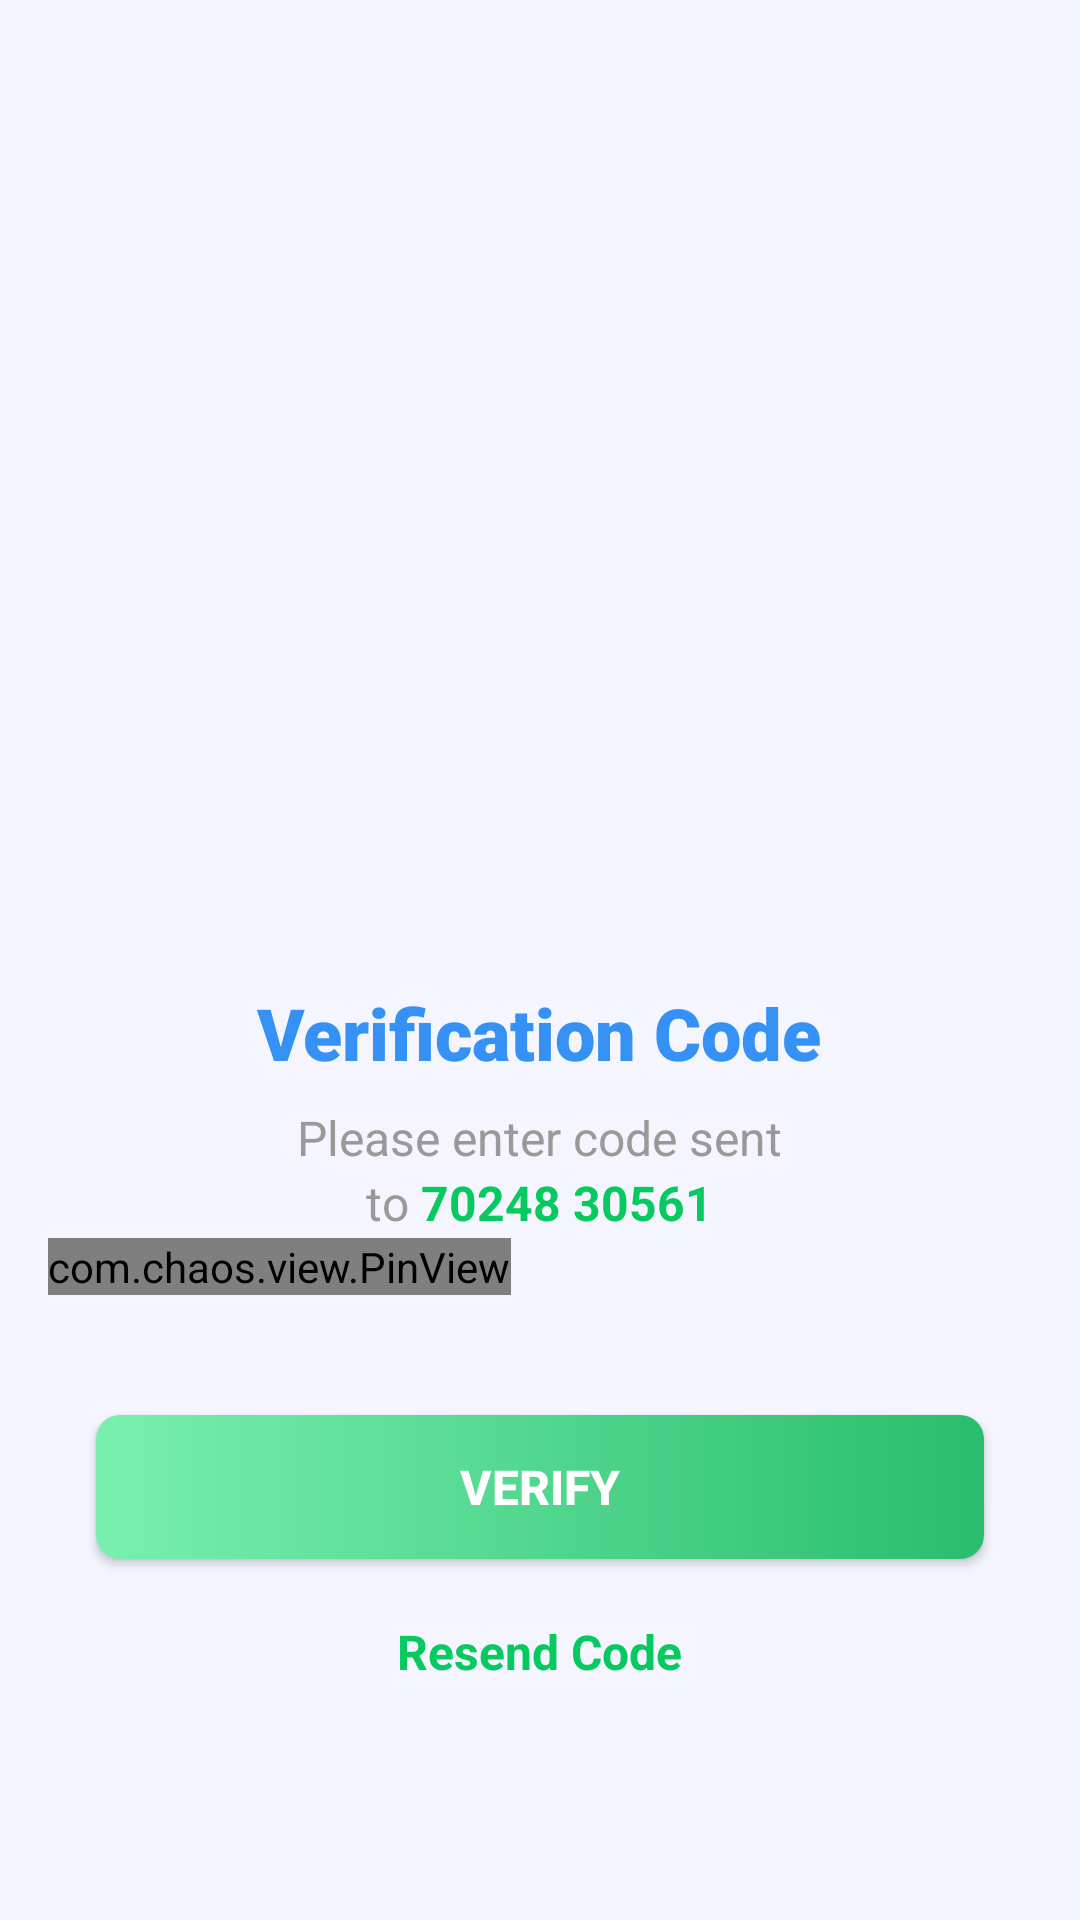

Here is an Android app screen rendered from its layout file. Give the layout XML and the strings, colors and styles it references.
<!-- AndroidManifest.xml: application theme Theme.Ui -->
<!-- res/layout/test.xml -->
<?xml version="1.0" encoding="utf-8"?>
<ScrollView xmlns:android="http://schemas.android.com/apk/res/android"
    xmlns:app="http://schemas.android.com/apk/res-auto"
    xmlns:pinview="http://schemas.android.com/apk/res-auto"
    xmlns:tools="http://schemas.android.com/tools"
    android:layout_width="match_parent"
    android:layout_height="match_parent"
    android:background="#F5F5FF">

    <LinearLayout
        android:layout_width="match_parent"
        android:layout_height="match_parent"
        android:background="#F5F5FF"
        android:orientation="vertical"
        android:padding="16dp"
        tools:context=".fragment.otpVerify">

        <ImageView
            android:id="@+id/iv_verify_phone"
            android:layout_width="240dp"
            android:layout_height="240dp"
            android:layout_gravity="center_horizontal"
            android:layout_marginTop="48dp"
            android:src="@drawable/otp_back" />

        <TextView
            android:layout_width="wrap_content"
            android:layout_height="wrap_content"
            android:layout_gravity="center_horizontal"
            android:layout_marginTop="24dp"
            android:fontFamily="sans-serif-black"
            android:text="Verification Code"
            android:textColor="@color/purple"
            android:textSize="24sp"
            android:textStyle="bold" />

        <TextView
            android:layout_width="wrap_content"
            android:layout_height="wrap_content"
            android:layout_gravity="center_horizontal"
            android:layout_marginTop="8dp"
            android:text="Please enter code sent"
            android:textColor="@color/gray"
            android:textSize="16sp" />

        <LinearLayout
            android:layout_width="match_parent"
            android:layout_height="wrap_content"
            android:gravity="center"
            android:orientation="horizontal">

            <TextView
                android:layout_width="wrap_content"
                android:layout_height="wrap_content"
                android:layout_gravity="center_horizontal"
                android:layout_marginTop="1dp"
                android:text="to "
                android:textColor="@color/gray"
                android:textSize="16sp" />

            <TextView
                android:id="@+id/phoneNumberSelected"
                android:layout_width="wrap_content"
                android:layout_height="wrap_content"
                android:layout_gravity="center_horizontal"
                android:layout_marginTop="1dp"
                android:text="70248 30561"
                android:textColor="#06CA5F"
                android:textSize="16sp"
                android:textStyle="bold" />

        </LinearLayout>


        <com.chaos.view.PinView
            android:id="@+id/PinView"
            style="@style/PinWidget.PinView"
            android:layout_width="wrap_content"
            android:layout_height="wrap_content"
            android:cursorVisible="true"
            android:hint="Hint."
            android:inputType="numberDecimal"
            android:textSize="18sp"
            android:textStyle="bold"
            app:itemCount="5"
            app:viewType="rectangle"
            pinview:cursorWidth="2dp"
            pinview:itemHeight="46dp"
            pinview:itemRadius="10dp"
            pinview:itemSpacing="5dp"
            pinview:itemWidth="40dp"
            pinview:lineColor="#D80C0C"
            pinview:lineWidth="4dp" />

        <Button
            android:id="@+id/btn_send"
            android:layout_width="match_parent"
            android:layout_height="wrap_content"
            android:layout_marginStart="16dp"
            android:layout_marginTop="40dp"
            android:layout_marginEnd="16dp"
            android:background="@drawable/btn_gradien"
            android:text="Verify"
            android:textColor="@color/white"
            android:textSize="16sp"
            android:textStyle="bold" />

        <TextView
            android:layout_width="wrap_content"
            android:layout_height="wrap_content"
            android:layout_gravity="center_horizontal"
            android:layout_marginTop="20dp"
            android:text="Resend Code"
            android:textColor="#06CA5F"
            android:textSize="16sp"
            android:textStyle="bold" />
    </LinearLayout>
</ScrollView>
<!-- resources referenced by this layout -->
<resources>
  <color name="gray">#999</color>
  <color name="purple">#3591F3</color>
  <color name="white">#FFFFFFFF</color>
  <!-- drawable btn_gradien (drawable) -->
  <?xml version="1.0" encoding="utf-8"?>
  <shape xmlns:android="http://schemas.android.com/apk/res/android"
      android:shape="rectangle">
  
      <gradient android:endColor="#2abd6d"
          android:startColor="#79F0AE"/>
  
      <corners android:radius="8dp"/>
  
  </shape>
  <style name="Theme.Ui" parent="Base.Theme.Ui" />
  <style name="Base.Theme.Ui" parent="Theme.AppCompat.DayNight.NoActionBar">
          <item name="android:statusBarColor">@color/edit_back</item>
      </style>
  <color name="edit_back">#ddece0</color>
</resources>
